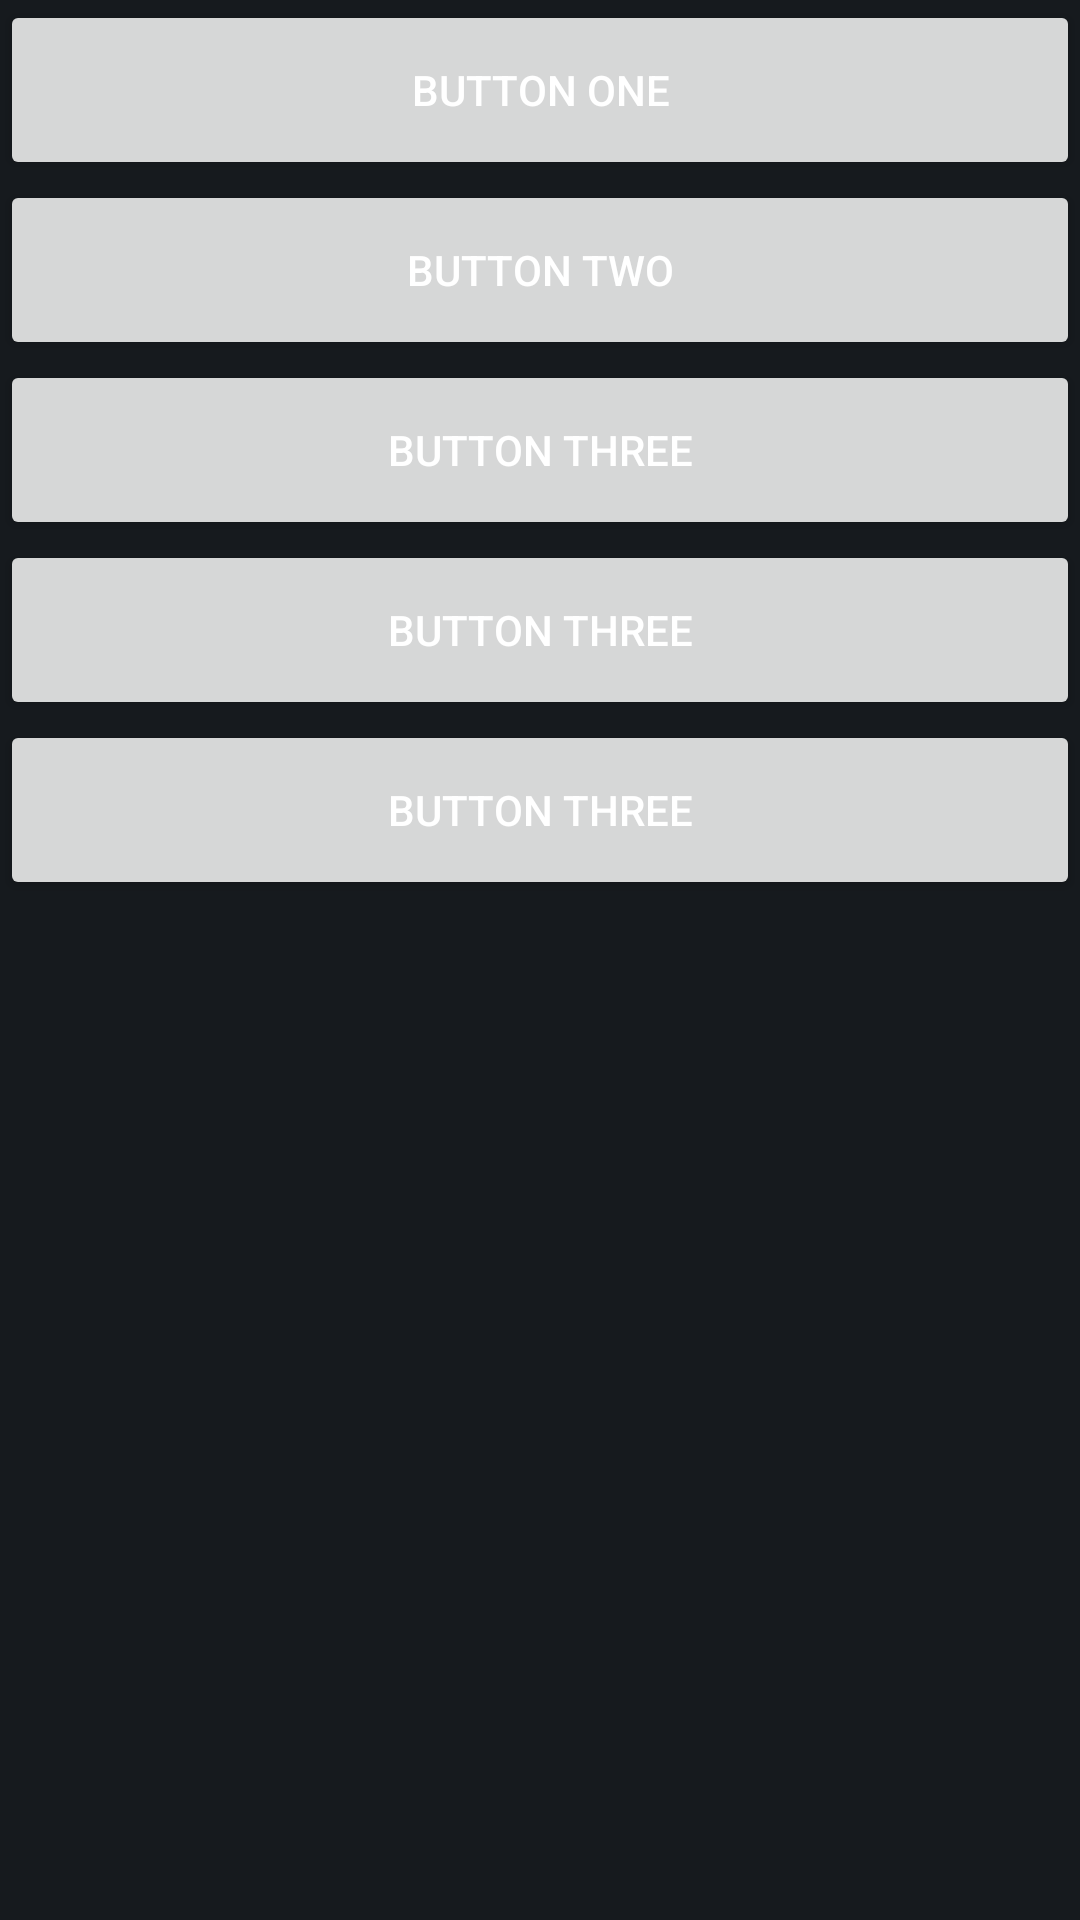

Write the Android layout XML for this screen, with the resource values it uses.
<!-- AndroidManifest.xml: application theme Theme.GLExercise -->
<!-- res/layout/modal_bottom_sheet.xml -->
<?xml version="1.0" encoding="utf-8"?>
<layout
	xmlns:android="http://schemas.android.com/apk/res/android"
	xmlns:app="http://schemas.android.com/apk/res-auto">

<androidx.constraintlayout.widget.ConstraintLayout
	android:layout_width="match_parent"
	android:layout_height="match_parent">

	<androidx.appcompat.widget.AppCompatButton
		android:id="@+id/first_Button"
		android:layout_width="0dp"
		android:layout_height="60dp"
		android:text="Button One"
		app:layout_constraintEnd_toEndOf="parent"
		app:layout_constraintStart_toStartOf="parent"
		app:layout_constraintTop_toTopOf="parent" />

	<androidx.appcompat.widget.AppCompatButton
		android:id="@+id/second_Button"
		android:layout_width="0dp"
		android:layout_height="60dp"
		android:text="Button Two"
		app:layout_constraintEnd_toEndOf="parent"
		app:layout_constraintStart_toStartOf="parent"
		app:layout_constraintTop_toBottomOf="@+id/first_Button" />

	<androidx.appcompat.widget.AppCompatButton
		android:id="@+id/third_Button"
		android:layout_width="0dp"
		android:layout_height="60dp"
		android:text="Button Three"
		app:layout_constraintEnd_toEndOf="parent"
		app:layout_constraintStart_toStartOf="parent"
		app:layout_constraintTop_toBottomOf="@+id/second_Button" />

	<androidx.appcompat.widget.AppCompatButton
		android:id="@+id/fourth_Button"
		android:layout_width="0dp"
		android:layout_height="60dp"
		android:text="Button Three"
		app:layout_constraintEnd_toEndOf="parent"
		app:layout_constraintStart_toStartOf="parent"
		app:layout_constraintTop_toBottomOf="@+id/third_Button" />

	<androidx.appcompat.widget.AppCompatButton
		android:id="@+id/fifth_Button"
		android:layout_width="0dp"
		android:layout_height="60dp"
		android:text="Button Three"
		app:layout_constraintEnd_toEndOf="parent"
		app:layout_constraintStart_toStartOf="parent"
		app:layout_constraintTop_toBottomOf="@+id/fourth_Button" />

</androidx.constraintlayout.widget.ConstraintLayout>
</layout>
<!-- resources referenced by this layout -->
<resources>
  <style name="Theme.GLExercise" parent="Theme.MaterialComponents.DayNight.DarkActionBar">
  		
  		<item name="android:windowBackground">@color/dark_gray</item>
  		<item name="android:textColor">@color/white</item>
  		<item name="colorPrimary">@color/blue</item>
  		<item name="colorAccent">@color/blue</item>
  		<item name="colorPrimaryVariant">@color/purple_700</item>
  		<item name="colorOnPrimary">@color/white</item>
  		
  		<item name="colorSecondary">@color/teal_200</item>
  		<item name="colorSecondaryVariant">@color/teal_700</item>
  		<item name="colorOnSecondary">@color/black</item>
  		
  		<item name="android:statusBarColor" tools:targetApi="l">?attr/colorPrimaryVariant</item>
  		
  	</style>
  <color name="dark_gray">#161a1e</color>
  <color name="white">#FFFFFFFF</color>
  <color name="blue">#137FBE</color>
  <color name="purple_700">#FF3700B3</color>
  <color name="teal_200">#FF03DAC5</color>
  <color name="teal_700">#FF018786</color>
  <color name="black">#FF000000</color>
</resources>
